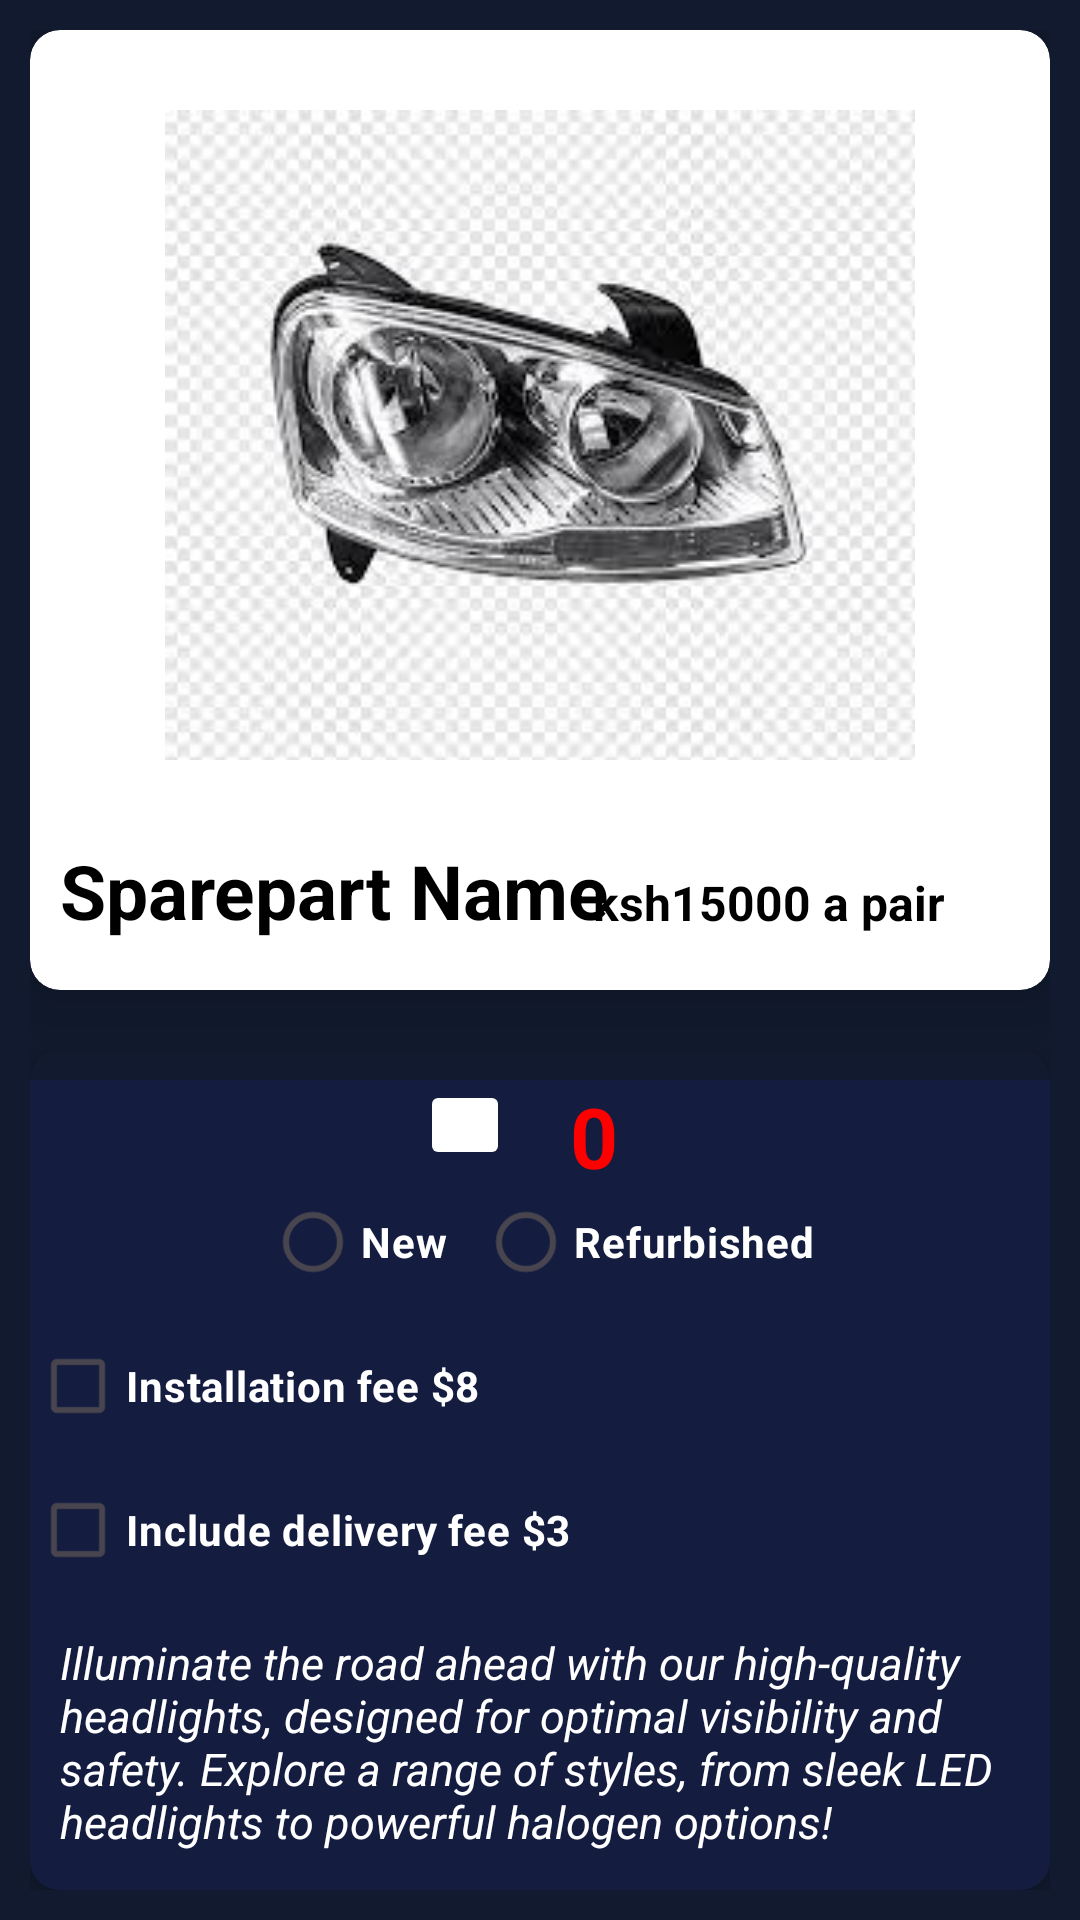

This screen was rendered from an Android layout file. Write that file and the resources it references.
<!-- AndroidManifest.xml: application theme Theme.MechTech -->
<!-- res/layout/activity_headlight.xml -->
<?xml version="1.0" encoding="utf-8"?>
<RelativeLayout xmlns:android="http://schemas.android.com/apk/res/android"
    xmlns:app="http://schemas.android.com/apk/res-auto"
    xmlns:tools="http://schemas.android.com/tools"
    android:layout_width="match_parent"
    android:layout_height="match_parent"
    android:padding="10dp"
    android:background="#111A2E"
    tools:context=".InfoActivity">

    <androidx.cardview.widget.CardView
        android:layout_width="370dp"
        android:id="@+id/firstCardView"
        android:layout_height="320dp"
        app:cardCornerRadius="10dp"
        android:backgroundTint="#FFFFFF"
        app:cardElevation="10dp"
        android:layout_centerHorizontal="true">

        <RelativeLayout
            android:layout_width="match_parent"
            android:layout_marginTop="10dp"
            android:layout_height="match_parent">

            <ImageView
                android:layout_width="250dp"
                android:layout_height="250dp"
                android:layout_centerHorizontal="true"
                android:id="@+id/imageViewInfo"
                android:src="@drawable/headlightt"/>

            <TextView
                android:id="@+id/drinkNameinInfo"
                android:layout_width="wrap_content"
                android:layout_height="wrap_content"
                android:layout_below="@+id/imageViewInfo"
                android:layout_marginStart="10dp"
                android:layout_marginTop="10dp"
                android:layout_marginEnd="10dp"
                android:layout_marginBottom="10dp"
                android:text="Sparepart Name"
                android:textColor="@color/black"
                android:textSize="25sp"
                android:textStyle="bold" />

            <TextView
                android:id="@+id/coffeePrice"
                android:layout_width="wrap_content"
                android:layout_height="wrap_content"
                android:layout_below="@+id/imageViewInfo"
                android:layout_alignRight="@+id/drinkNameinInfo"
                android:layout_alignParentEnd="true"
                android:layout_alignParentRight="true"
                android:layout_marginTop="20dp"
                android:layout_marginEnd="35dp"
                android:layout_marginRight="35dp"
                android:text="ksh15000 a pair"
                android:textColor="@color/black"
                android:textSize="16sp"
                android:textStyle="bold" />

        </RelativeLayout>



    </androidx.cardview.widget.CardView>

    <androidx.cardview.widget.CardView
        android:layout_width="match_parent"
        android:layout_height="wrap_content"
        app:cardCornerRadius="10dp"
        app:cardElevation="10dp"
        android:backgroundTint="#111A2E"
        android:id="@+id/secondCardView"
        android:layout_centerHorizontal="true"
        android:layout_marginTop="20dp"
        android:layout_below="@+id/firstCardView">

        <RelativeLayout
            android:layout_width="match_parent"
            android:layout_marginTop="10dp"
            android:background="#141D40"
            android:layout_height="wrap_content">

            <ImageButton
                android:layout_width="30dp"
                android:layout_height="30dp"

                android:layout_marginLeft="130dp"
                android:id="@+id/addquantity"
                android:backgroundTint="#FFFFFF"/>

            <TextView
                android:layout_width="wrap_content"
                android:layout_height="wrap_content"
                android:text="0"
                android:textStyle="bold"
                android:textColor="#FF0000"
                android:layout_marginLeft="20dp"
                android:layout_marginRight="20dp"
                android:id="@+id/quantity"
                android:textSize="28sp"
                android:layout_toRightOf="@+id/addquantity"/>


            <ImageButton
                android:layout_width="30dp"
                android:layout_height="30dp"
                android:background="@drawable/subtract"
                android:layout_marginLeft="214dp"
                android:id="@+id/subquantity"
                android:backgroundTint="#FFFFFF"/>

            <RadioGroup
                android:layout_width="wrap_content"
                android:layout_height="wrap_content"
                android:orientation="horizontal"
                android:layout_centerHorizontal="true"
                android:id="@+id/radioGroup"
                android:layout_below="@id/subquantity">


                <RadioButton
                    android:layout_width="wrap_content"
                    android:layout_height="wrap_content"
                    android:text="New"
                    android:textStyle="bold"
                    android:textColor="@color/white"
                    android:layout_marginRight="10dp"
                    android:id="@+id/hotradioButton"/>

                <RadioButton
                    android:layout_width="wrap_content"
                    android:layout_height="wrap_content"
                    android:text="Refurbished"
                    android:textColor="@color/white"
                    android:textStyle="bold"
                    android:id="@+id/coldRadioButton"/>

            </RadioGroup>

            <CheckBox
                android:layout_width="wrap_content"
                android:layout_height="wrap_content"
                android:textStyle="bold"
                android:backgroundTint="@color/white"
                android:textColor="@color/white"
                android:layout_below="@+id/radioGroup"
                android:id="@+id/addToppings"
                android:text="Installation fee $8"/>

            <CheckBox
                android:layout_width="wrap_content"
                android:layout_height="wrap_content"
                android:id="@+id/addCream"
                android:textColor="@color/white"
                android:textStyle="bold"
                android:layout_below="@+id/addToppings"
                android:text="Include delivery fee $3"/>

            <TextView
                android:id="@+id/descriptioninfo"
                android:layout_width="wrap_content"
                android:layout_height="wrap_content"
                android:layout_below="@+id/addCream"
                android:layout_marginStart="10dp"
                android:layout_marginTop="10dp"
                android:textColor="@color/white"
                android:layout_marginEnd="10dp"
                android:layout_marginBottom="10dp"
                android:text="@string/headlights"
                android:textSize="15sp"
                android:textStyle="italic" />


            <Button
                android:layout_width="match_parent"
                android:layout_height="wrap_content"
                android:layout_marginLeft="30dp"
                android:layout_marginRight="30dp"
                android:layout_marginBottom="10dp"
                android:layout_below="@+id/descriptioninfo"
                android:backgroundTint="@color/black"
                android:textStyle="bold"
                android:id="@+id/addtocart"
                android:textColor="@android:color/white"
                android:text="Add to cart"/>



        </RelativeLayout>






    </androidx.cardview.widget.CardView>


</RelativeLayout>
<!-- resources referenced by this layout -->
<resources>
  <color name="black">#FF000000</color>
  <color name="white">#FFFFFFFF</color>
  <!-- drawable headlightt: jpeg bitmap (drawable, 9660 bytes) -->
  <string name="headlights"> Illuminate the road ahead with our high-quality headlights,
          designed for optimal visibility and safety. Explore a range of styles,
          from sleek LED headlights to powerful halogen options!</string>
  <style name="Theme.MechTech" parent="Base.Theme.MechTech" />
  <style name="Base.Theme.MechTech" parent="Theme.Material3.DayNight.NoActionBar">
          
          
      </style>
</resources>
